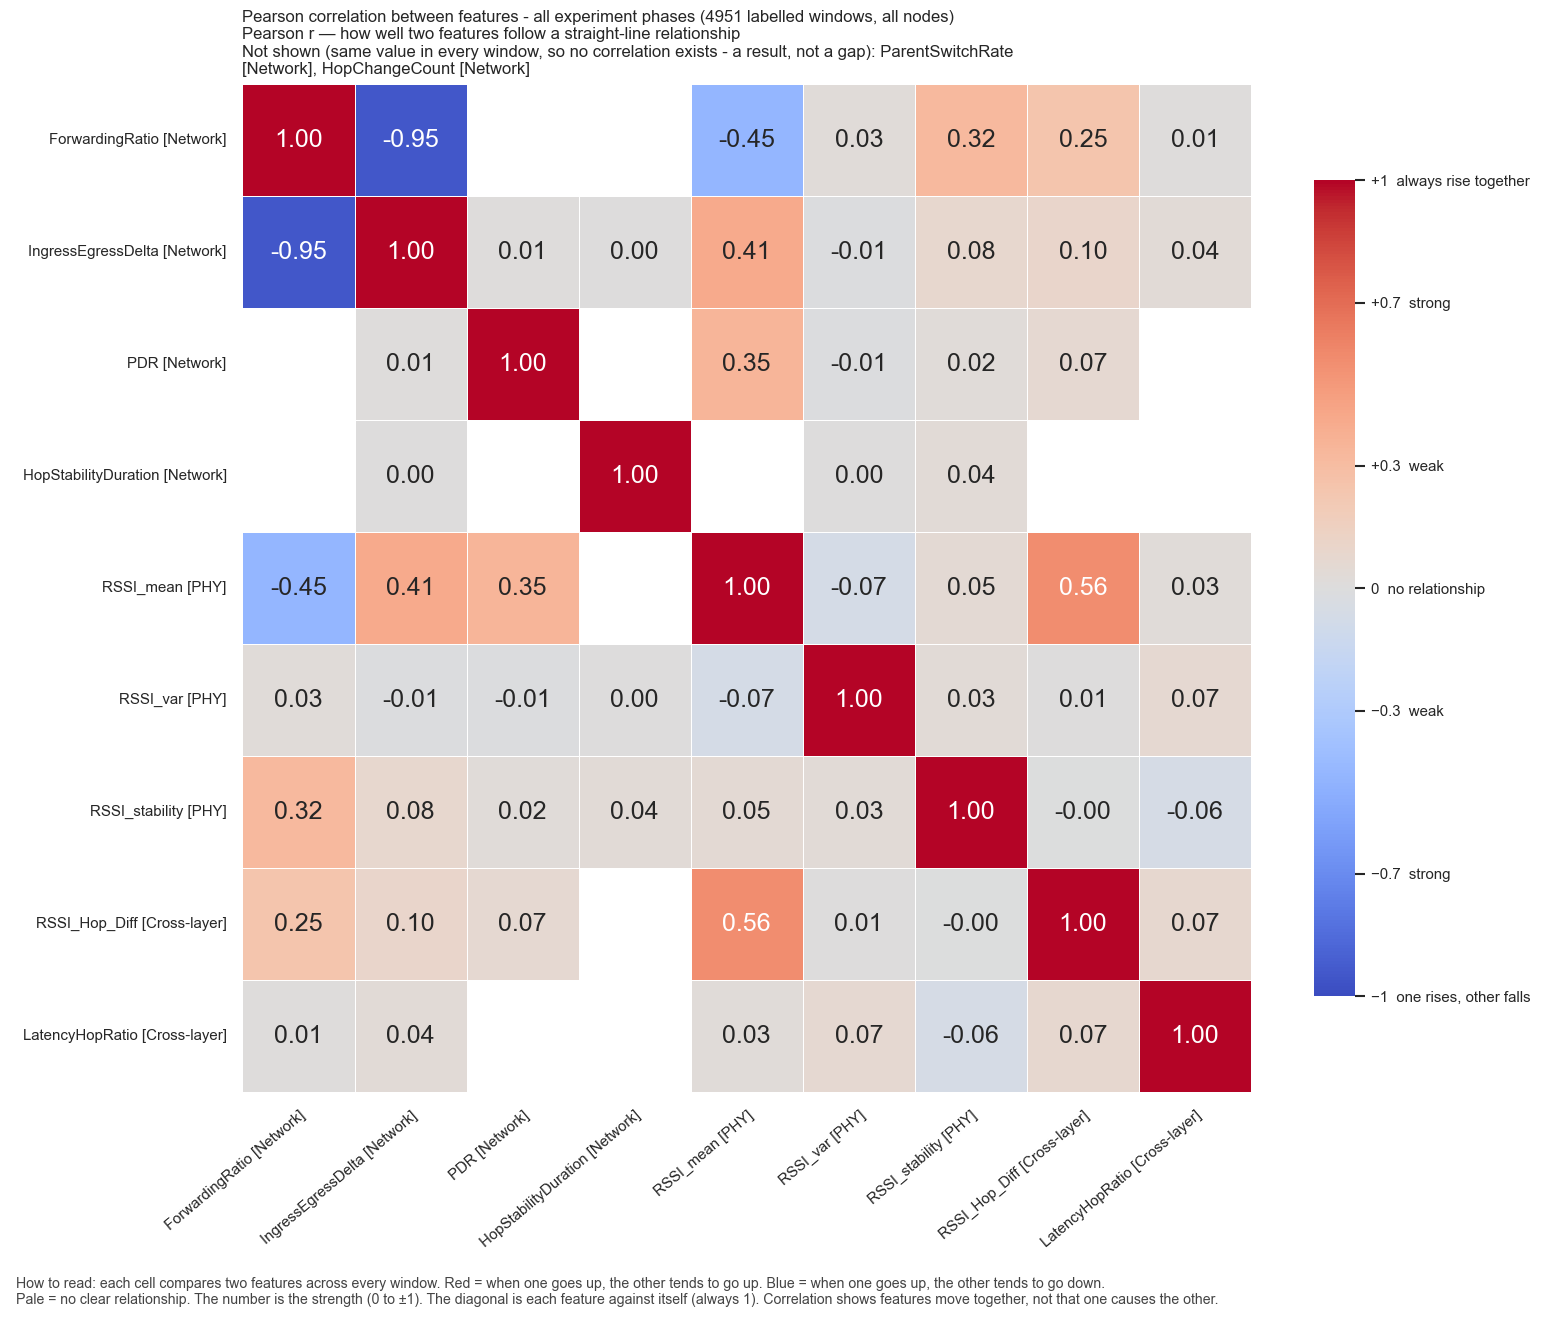

The table this chart was drawn from, first rows:
, ForwardingRatio, IngressEgressDelta, PDR, HopStabilityDuration, RSSI_mean, RSSI_var, RSSI_stability, RSSI_Hop_Diff, LatencyHopRatio
ForwardingRatio, 1.0, -0.9523, , , -0.4544, 0.02878, 0.3206, 0.2462, 0.01041
IngressEgressDelta, -0.9523, 1.0, 0.01357, 0.003014, 0.407, -0.01344, 0.08037, 0.09814, 0.03604
PDR, , 0.01357, 1.0, , 0.3487, -0.01073, 0.02469, 0.06672, 
HopStabilityDuration, , 0.003014, , 1.0, , 0.002129, 0.03758, , 
RSSI_mean, -0.4544, 0.407, 0.3487, , 1.0, -0.06749, 0.04763, 0.5609, 0.03062
RSSI_var, 0.02878, -0.01344, -0.01073, 0.002129, -0.06749, 1.0, 0.03254, 0.00622, 0.06945
RSSI_stability, 0.3206, 0.08037, 0.02469, 0.03758, 0.04763, 0.03254, 1.0, -0.003758, -0.06075
RSSI_Hop_Diff, 0.2462, 0.09814, 0.06672, , 0.5609, 0.00622, -0.003758, 1.0, 0.07283
LatencyHopRatio, 0.01041, 0.03604, , , 0.03062, 0.06945, -0.06075, 0.07283, 1.0
